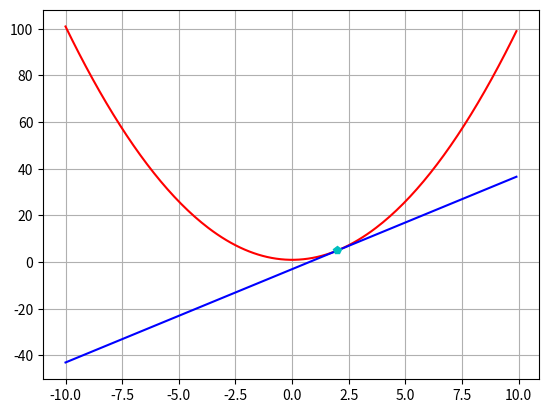
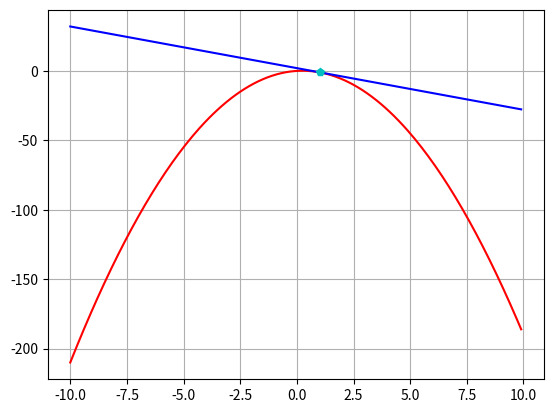
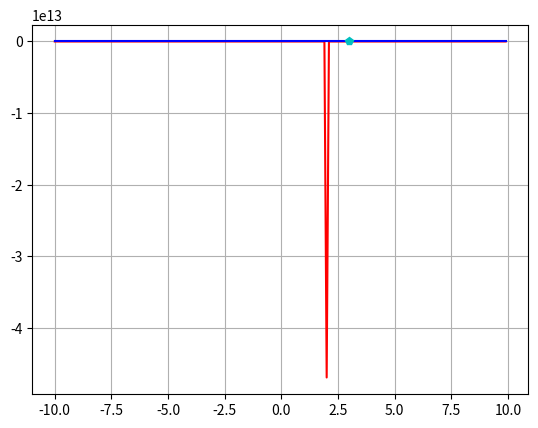
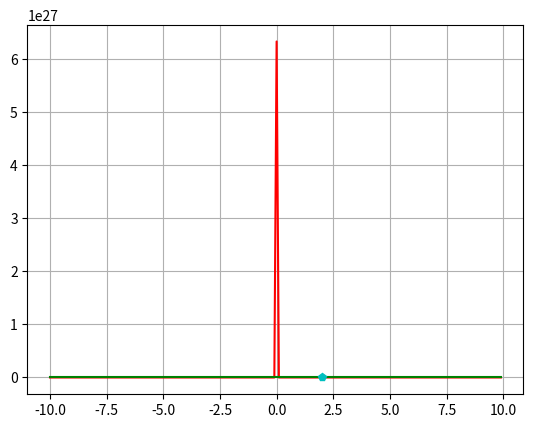
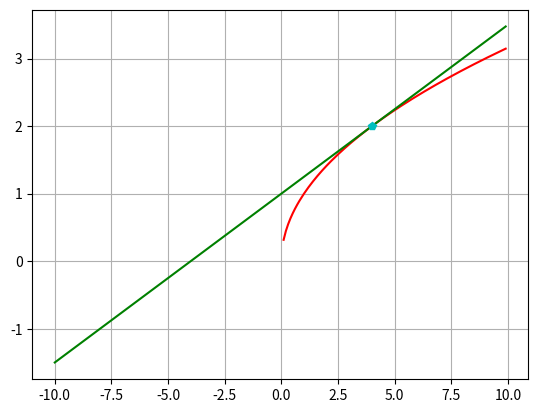
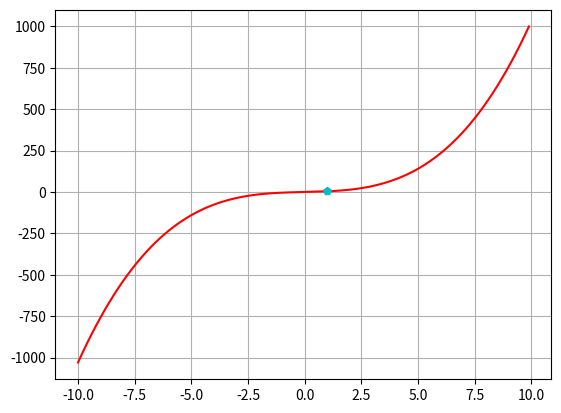
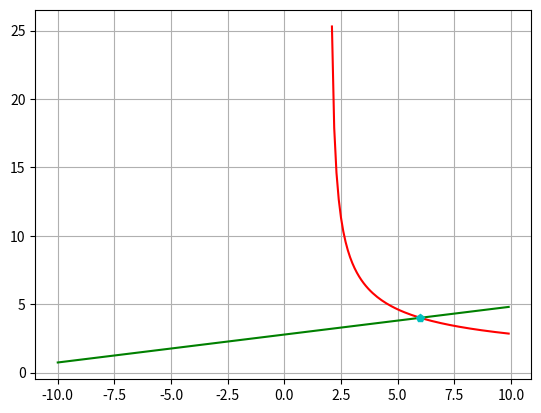
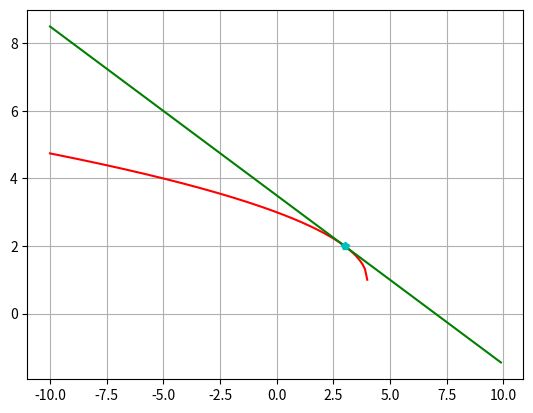

Here is the Python script that generated these plots, in order:
# -*- coding: utf-8 -*-
"""LAB04&04_01-03.ipynb

Automatically generated by Colaboratory.

Original file is located at
    https://colab.research.google.com/drive/19FEsBy0wtZI0q7enPtFeEdr0nIt7xHb9
"""

from sympy import *
import math
import numpy as np
import matplotlib.pyplot as plt
x,t,z = symbols("x t z")

# EX1
print(" cau a")
f1a =   4- x**2
df1a = diff(f1a,x,1)
print("f(x) dao ham la {}".format(df1a))

print(" cau b")
f1b =   (x-1)**2 + 1
df1b = diff(f1b,x)
print("f(x) dao ham la {}".format(df1b))

print(" cau c")
f1c = 1/t**2
df1c = diff(f1c,t)
print("f(x) dao ham la {}".format(df1c))

print(" cau d")
f1d = (1-z)/(2*z)
df1d = diff(f1d,z)
print("f(x) dao ham la {}".format(df1d))

print(" cau e")
f1e = sqrt(3*z)
df1e = diff(f1e,z)
print("f(x) dao ham la {}".format(df1e))

print(" cau f")
f1f = sqrt(2*z+1)
df1f = diff(f1e,z)
print("f(x) dao ham la {}".format(df1e))

from sympy import *
import math
import numpy as np
import matplotlib.pyplot as plt
# EX2
# tính đường tiếp tuyến 
# y -y0 = f'(x0)(x-x0) => y = f'(x0)(x-x0) + y0
########################## câu a #####################
f2a = x**2 + 1
xa = 2
ya = 5
df1 = diff(f2a,x).subs(x,xa) * (x-xa) + ya
print(" CÂU A :")
print("phương trình tiếp tuyên: {}".format(df1))

val = np.arange(-10,10,0.1)
fval_y = lambdify(x,f2a,"numpy")(val)
fval = lambdify(x,df1,"numpy")(val)

plt.plot(val,fval_y,'r')
plt.plot(val,fval,'b')
plt.plot(xa,ya,'cp')
plt.grid()
plt.show()


########################## câu b #####################
f2b = x - 2*x**2
xb = 1
yb = -1
df2 = diff(f2b,x).subs(x,xb) * (x-xb) + yb
print(" CÂU B :")
print("phương trình tiếp tuyên: {}".format(df2))

val = np.arange(-10,10,0.1)
fval_y = lambdify(x,f2b,"numpy")(val)
fval = lambdify(x,df2,"numpy")(val)

plt.plot(val,fval_y,'r')
plt.plot(val,fval,'b')
plt.plot(xb,yb,'cp')
plt.grid()
plt.show()


########################## câu c #####################
f2c = x/(x-2)
xc = 3
yc = 3
df3 = diff(f2c,x).subs(x,xc) * (x-xc) + yc
print(" CÂU c :")
print("phương trình tiếp tuyên: {}".format(df3))

val = np.arange(-10,10,0.1)
fval_y = lambdify(x,f2c,"numpy")(val)
fval = lambdify(x,df3,"numpy")(val)

plt.plot(val,fval_y,'r')
plt.plot(val,fval,'b')
plt.plot(xc,yc,'cp')
plt.grid()
plt.show()

########################## câu d #####################
f2d = 8/x**2
xd = 2
yd = 2
dfd = diff(f2d,x).subs(x,xd) * (x-xd) + yd
print("phương trình tiếp tuyến là {}".format(dfd))

val = np.arange(-10,10,0.1)
fval_y = lambdify(x,f2d,"numpy")(val)
fval = lambdify(x,dfd,"numpy")(val)

plt.plot(val,fval_y,'r')
plt.plot(val,fval,'g')
plt.plot(xd,yd,'cp')
plt.grid()
plt.show()

########################## câu e #####################
f2e = sqrt(x)
xe = 4
ye = 2
dfe = diff(f2e,x).subs(x,xe) * (x-xe) + ye
print("phương trình tiếp tuyến là {}".format(dfe))

val = np.arange(-10,10,0.1)
fval_y = lambdify(x,f2e,"numpy")(val)
fval = lambdify(x,dfe,"numpy")(val)

plt.plot(val,fval_y,'r')
plt.plot(val,fval,'g')
plt.plot(xe,ye,'cp')
plt.grid()
plt.show()

########################## câu f #####################
f2f = x**3 + 3*x
xf = 1
yf = 4
dff = diff(f2f,x).subs(x,xf) * (x-xf) + yf
print("phương trình tiếp tuyến là {}".format(dff))

val = np.arange(-10,10,0.1)
fval_y = lambdify(x,f2f,"numpy")(val)
fval = lambdify(x,dff,"numpy")(val)

plt.plot(val,fval_y,'r')
#plt.plot(val,fval,'g')
plt.plot(xf,yf,'cp')
plt.grid()
plt.show()


########################## câu g #####################
f2g = 8/sqrt(x-2)
xg = 6
yg = 4
dfg = diff(f2e,x).subs(x,xg) * (x-xg) + yg
print("phương trình tiếp tuyến là {}".format(dfg))

val = np.arange(-10,10,0.1)
fval_y = lambdify(x,f2g,"numpy")(val)
fval = lambdify(x,dfg,"numpy")(val)

plt.plot(val,fval_y,'r')
plt.plot(val,fval,'g')
plt.plot(xg,yg,'cp')
plt.grid()
plt.show()


########################## câu h #####################
f2h = 1 + sqrt(4-x)
xh = 3
yh = 2
dfh = diff(f2h,x).subs(x,xh) * (x-xh) + yh
print("phương trình tiếp tuyến là {}".format(dfh))

val = np.arange(-10,10,0.1)
fval_y = lambdify(x,f2h,"numpy")(val)
fval = lambdify(x,dfh,"numpy")(val)

plt.plot(val,fval_y,'r')
plt.plot(val,fval,'g')
plt.plot(xh,yh,'cp')
plt.grid()
plt.show()

### EX3

from sympy import *
import math
import numpy as np
import matplotlib.pyplot as plt
####### ------- cau a)--------
print("CÂU A :")
x = symbols("x")
f3a = 5*x-3*x**2
ya = f3a.subs(x,1)
dfa = diff(f3a,x)
tinha = dfa.subs(x,1)
print("dao ham tai x = 1 la {}".format(tinha))

tieptuyena = tinha * (x-1) + ya
print("phuong trinh tiep tuyen la {}".format(tieptuyena))

####### ------- cau b)--------
print("CÂU B")
x = symbols("x")
f3b = 1/(x-1)
yb = f3b.subs(x,3)
dfb = diff(f3b,x)
tinhb = dfb.subs(x,3)
print("dao ham tai x = 3 la {}".format(tinhb))

tieptuyenb = tinhb * (x-3) + yb
print("phuong trinh tiep tuyen la {}".format(tieptuyenb))

####### ------- cau c)--------
print("CÂU C")
x = symbols("x")
f3c = x**3 -2*x + 7
yc = f3c.subs(x,-2)
dfc = diff(f3c,x)
tinhc = dfc.subs(x,-2)
print("dao ham tai x = -2 la {}".format(tinhc))

tieptuyenc = tinhc * (x--2) + yc
print("phuong trinh tiep tuyen la {}".format(tieptuyenc))


####------ câu d)----------
print("CÂU D")

f3d = (x-1)/(x+1)
yd = f3d.subs(x,0)
dfd = diff(f3d,x)
tinhd = dfd.subs(x,0)
print("dao ham x = 0 la {}".format(tinhd))

tieptuyend = tinhd * (x-0) + yd
print("phương trình tiếp tuyến la {}".format(tieptuyend))
